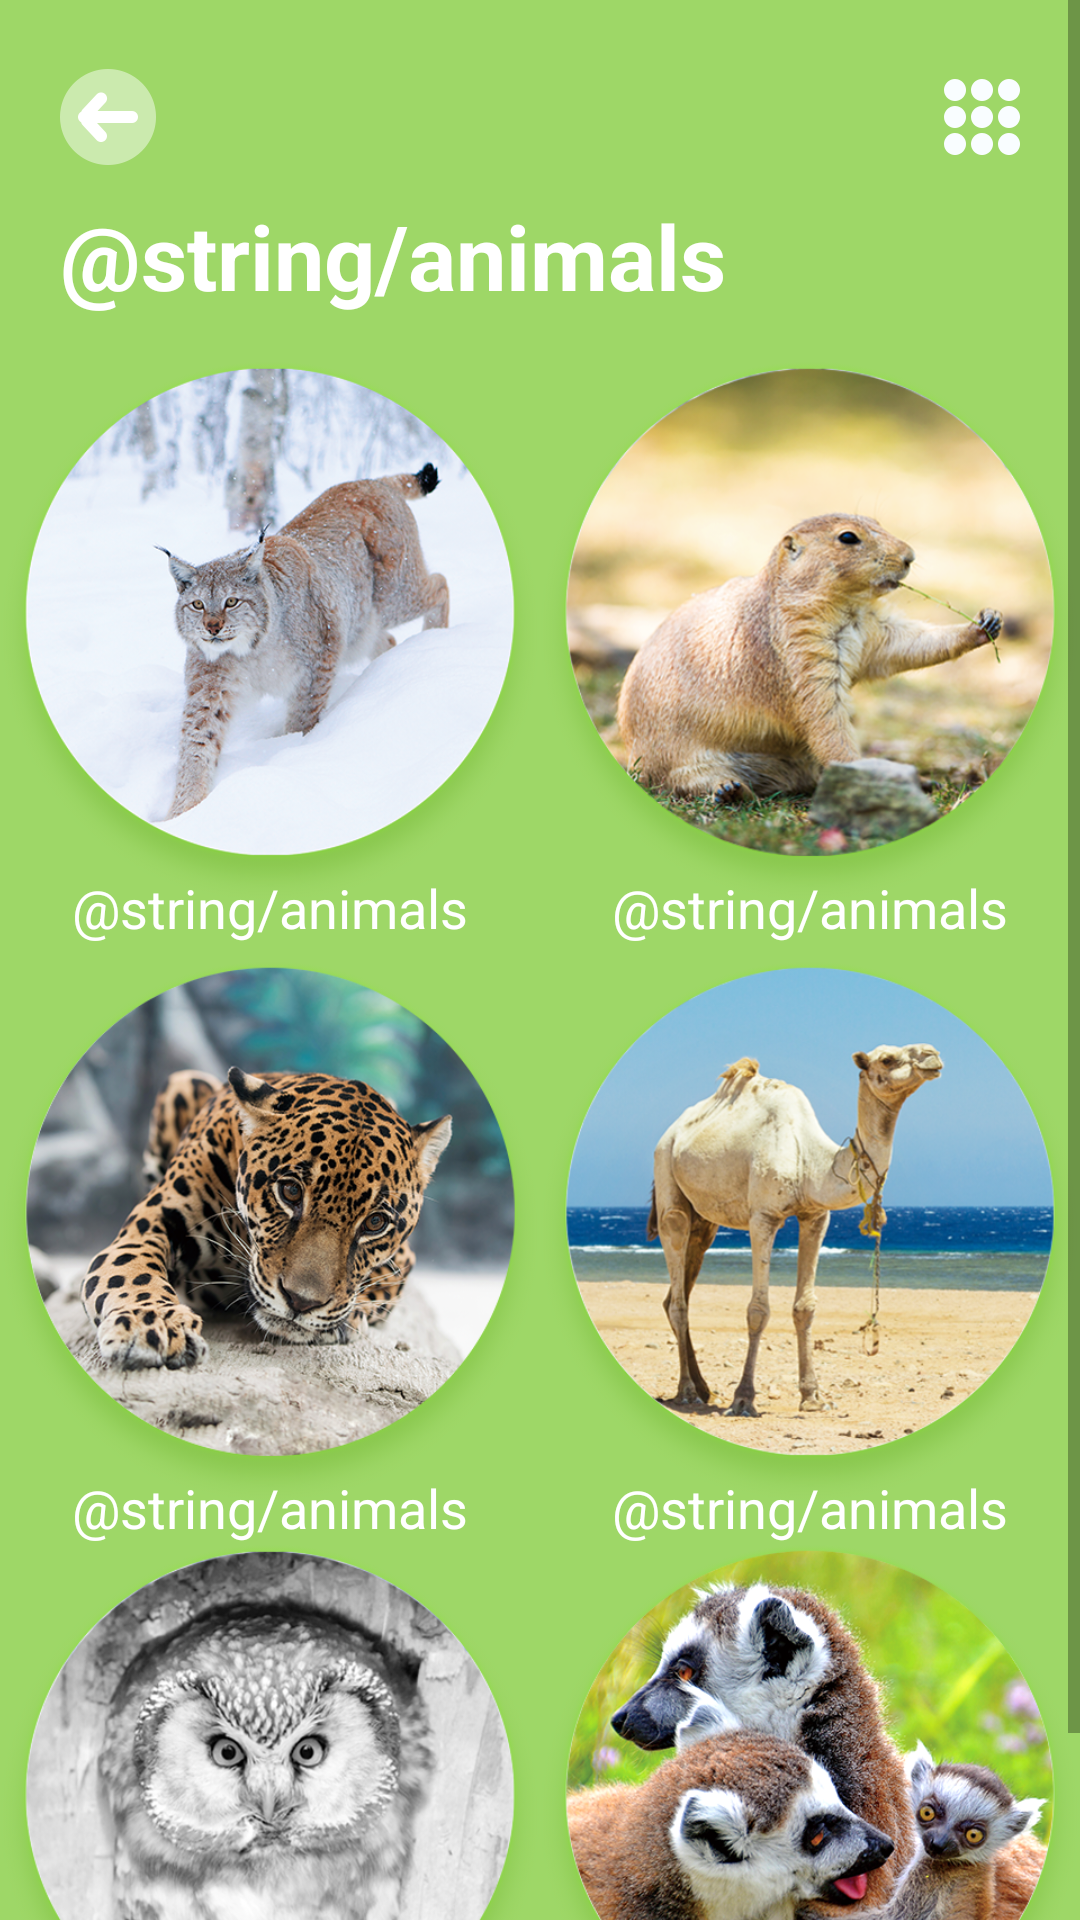

Reconstruct the res/layout file that produces this screen, plus the resources it refers to.
<!-- AndroidManifest.xml: application theme AppTheme -->
<!-- res/layout/activity_card_list.xml -->
<?xml version="1.0" encoding="utf-8"?>
<android.support.constraint.ConstraintLayout xmlns:android="http://schemas.android.com/apk/res/android"
    xmlns:app="http://schemas.android.com/apk/res-auto"
    xmlns:tools="http://schemas.android.com/tools"
    android:layout_width="match_parent"
    android:layout_height="match_parent"
    tools:context=".UICardListActivity">

    <ImageView
        android:id="@+id/img_bg"
        android:layout_width="0dp"
        android:layout_height="0dp"
        android:contentDescription="@string/app_name"
        android:scaleType="fitXY"
        app:layout_constraintBottom_toBottomOf="parent"
        app:layout_constraintEnd_toEndOf="parent"
        app:layout_constraintStart_toStartOf="parent"
        app:layout_constraintTop_toTopOf="parent"
        app:srcCompat="@color/goofyPapaGreen" />

    <ScrollView
        android:id="@+id/sv_mainBox"
        android:layout_width="0dp"
        android:layout_height="0dp"
        app:layout_constraintBottom_toBottomOf="@+id/img_bg"
        app:layout_constraintEnd_toEndOf="parent"
        app:layout_constraintStart_toStartOf="parent"
        app:layout_constraintTop_toTopOf="@+id/img_bg">

        <TableLayout
            android:layout_width="match_parent"
            android:layout_height="wrap_content">

            <TableRow
                android:layout_width="match_parent"
                android:layout_height="match_parent">

                <RelativeLayout
                    android:id="@+id/rl_title"
                    android:layout_width="wrap_content"

                    android:layout_height="wrap_content">

                    <ImageView
                        android:id="@+id/img_back"
                        android:layout_width="32dp"
                        android:layout_height="32dp"
                        android:layout_alignParentLeft="true"
                        android:layout_marginStart="20dp"
                        android:layout_marginTop="23dp"
                        android:layout_weight="1"
                        android:contentDescription="@string/app_name"
                        app:layout_constraintStart_toStartOf="parent"
                        app:layout_constraintTop_toTopOf="parent"
                        app:srcCompat="@mipmap/goback" />

                    <ImageView
                        android:id="@+id/img_listStyle"
                        android:layout_width="32dp"
                        android:layout_height="32dp"
                        android:layout_alignParentRight="true"
                        android:layout_marginEnd="20dp"
                        android:layout_marginTop="23dp"
                        android:layout_weight="1"
                        android:contentDescription="@string/app_name"
                        app:layout_constraintEnd_toEndOf="parent"
                        app:layout_constraintTop_toTopOf="parent"
                        app:srcCompat="@mipmap/list_icon_smallpic" />

                </RelativeLayout>


            </TableRow>

            <TableRow
                android:layout_width="match_parent"
                android:layout_height="match_parent">

                <TextView
                    android:id="@+id/textView2"
                    android:layout_width="wrap_content"
                    android:layout_height="wrap_content"
                    android:layout_marginLeft="20dp"
                    android:layout_marginTop="10dp"
                    android:text="@string/animals"
                    android:textColor="@color/goofyPapaWhite"
                    android:textSize="30sp"
                    android:textStyle="bold"
                    tools:text="@string/animals" />
            </TableRow>

            <TableRow
                android:layout_width="wrap_content"
                android:layout_height="wrap_content">

                <TableLayout
                    android:id="@+id/tl_cardBatchList"
                    android:layout_width="wrap_content"
                    android:layout_height="wrap_content"
                    android:layout_marginTop="15dp">

                    <TableRow
                        android:layout_width="match_parent"
                        android:layout_height="match_parent">

                        <RelativeLayout
                            android:id="@+id/rl_card_1"
                            android:layout_width="180dp"
                            android:layout_height="200dp">

                            <ImageView
                                android:id="@+id/imageView2"
                                android:layout_width="180dp"
                                android:layout_height="180dp"
                                app:srcCompat="@mipmap/list_smallpic_animal1" />

                            <TextView
                                android:id="@+id/textView"
                                android:layout_width="wrap_content"
                                android:layout_height="wrap_content"
                                android:layout_centerHorizontal="true"
                                android:layout_marginTop="170dp"
                                android:text="@string/animals"
                                android:textColor="@color/goofyPapaWhite"
                                android:textSize="18sp" />

                        </RelativeLayout>

                        <RelativeLayout
                            android:layout_width="match_parent"
                            android:layout_height="match_parent">

                            <ImageView
                                android:id="@+id/imageView"
                                android:layout_width="180dp"
                                android:layout_height="180dp"
                                app:srcCompat="@mipmap/list_smallpic_animal2" />

                            <TextView
                                android:id="@+id/textView3"
                                android:layout_width="wrap_content"
                                android:layout_height="wrap_content"
                                android:layout_centerHorizontal="true"
                                android:layout_marginTop="170dp"
                                android:text="@string/animals"
                                android:textColor="@color/goofyPapaWhite"
                                android:textSize="18sp" />
                        </RelativeLayout>

                    </TableRow>

                    <TableRow
                        android:layout_width="match_parent"
                        android:layout_height="match_parent">

                        <RelativeLayout
                            android:layout_width="match_parent"
                            android:layout_height="match_parent">

                            <ImageView
                                android:id="@+id/imageView4"
                                android:layout_width="180dp"
                                android:layout_height="180dp"
                                app:srcCompat="@mipmap/list_smallpic_animal3" />

                            <TextView
                                android:id="@+id/textView4"
                                android:layout_width="wrap_content"
                                android:layout_height="wrap_content"
                                android:layout_centerHorizontal="true"
                                android:layout_marginTop="170dp"
                                android:text="@string/animals"
                                android:textColor="@color/goofyPapaWhite"
                                android:textSize="18sp" />
                        </RelativeLayout>

                        <RelativeLayout
                            android:layout_width="match_parent"
                            android:layout_height="match_parent">

                            <ImageView
                                android:id="@+id/imageView6"
                                android:layout_width="180dp"
                                android:layout_height="180dp"
                                app:srcCompat="@mipmap/list_smallpic_animal4" />

                            <TextView
                                android:id="@+id/textView5"
                                android:layout_width="wrap_content"
                                android:layout_height="wrap_content"
                                android:layout_centerHorizontal="true"
                                android:layout_marginTop="170dp"
                                android:text="@string/animals"
                                android:textColor="@color/goofyPapaWhite"
                                android:textSize="18sp" />
                        </RelativeLayout>

                    </TableRow>

                    <TableRow
                        android:layout_width="match_parent"
                        android:layout_height="match_parent">

                        <RelativeLayout
                            android:layout_width="match_parent"
                            android:layout_height="match_parent">

                            <ImageView
                                android:id="@+id/imageView5"
                                android:layout_width="180dp"
                                android:layout_height="180dp"
                                app:srcCompat="@mipmap/list_smallpic_animal5" />

                            <TextView
                                android:id="@+id/textView6"
                                android:layout_width="wrap_content"
                                android:layout_height="wrap_content"
                                android:layout_centerHorizontal="true"
                                android:layout_marginTop="170dp"
                                android:text="@string/animals"
                                android:textColor="@color/goofyPapaWhite"
                                android:textSize="18sp" />
                        </RelativeLayout>

                        <RelativeLayout
                            android:layout_width="match_parent"
                            android:layout_height="match_parent">

                            <ImageView
                                android:id="@+id/imageView7"
                                android:layout_width="180dp"
                                android:layout_height="180dp"
                                app:srcCompat="@mipmap/list_smallpic_animal6" />

                            <TextView
                                android:id="@+id/textView7"
                                android:layout_width="wrap_content"
                                android:layout_height="wrap_content"
                                android:layout_centerHorizontal="true"
                                android:layout_marginTop="170dp"
                                android:text="@string/animals"
                                android:textColor="@color/goofyPapaWhite"
                                android:textSize="18sp" />
                        </RelativeLayout>

                    </TableRow>

                    <TableRow
                        android:layout_width="match_parent"
                        android:layout_height="match_parent" />
                </TableLayout>

            </TableRow>

        </TableLayout>
    </ScrollView>




</android.support.constraint.ConstraintLayout>
<!-- resources referenced by this layout -->
<resources>
  <color name="goofyPapaGreen">#9ed767</color>
  <color name="goofyPapaWhite">#ffffff</color>
  <!-- mipmap goback: png bitmap (mipmap-xxhdpi, 2855 bytes) -->
  <!-- mipmap list_icon_smallpic: png bitmap (mipmap-xxhdpi, 1611 bytes) -->
  <!-- mipmap list_smallpic_animal1: png bitmap (mipmap-xxhdpi, 307251 bytes) -->
  <!-- mipmap list_smallpic_animal2: png bitmap (mipmap-xxhdpi, 308230 bytes) -->
  <!-- mipmap list_smallpic_animal3: png bitmap (mipmap-xxhdpi, 361460 bytes) -->
  <!-- mipmap list_smallpic_animal4: png bitmap (mipmap-xxhdpi, 316645 bytes) -->
  <!-- mipmap list_smallpic_animal5: png bitmap (mipmap-xxhdpi, 179329 bytes) -->
  <!-- mipmap list_smallpic_animal6: png bitmap (mipmap-xxhdpi, 420417 bytes) -->
  <string name="app_name">DadPat</string>
  <style name="AppTheme" parent="Theme.AppCompat.Light.NoActionBar">
          
          <item name="colorPrimary">@android:color/tertiary_text_dark</item>
          <item name="colorPrimaryDark">@android:color/tertiary_text_dark</item>
          <item name="colorAccent">@color/colorAccent</item>
      </style>
  <color name="colorAccent">#FF4081</color>
</resources>
